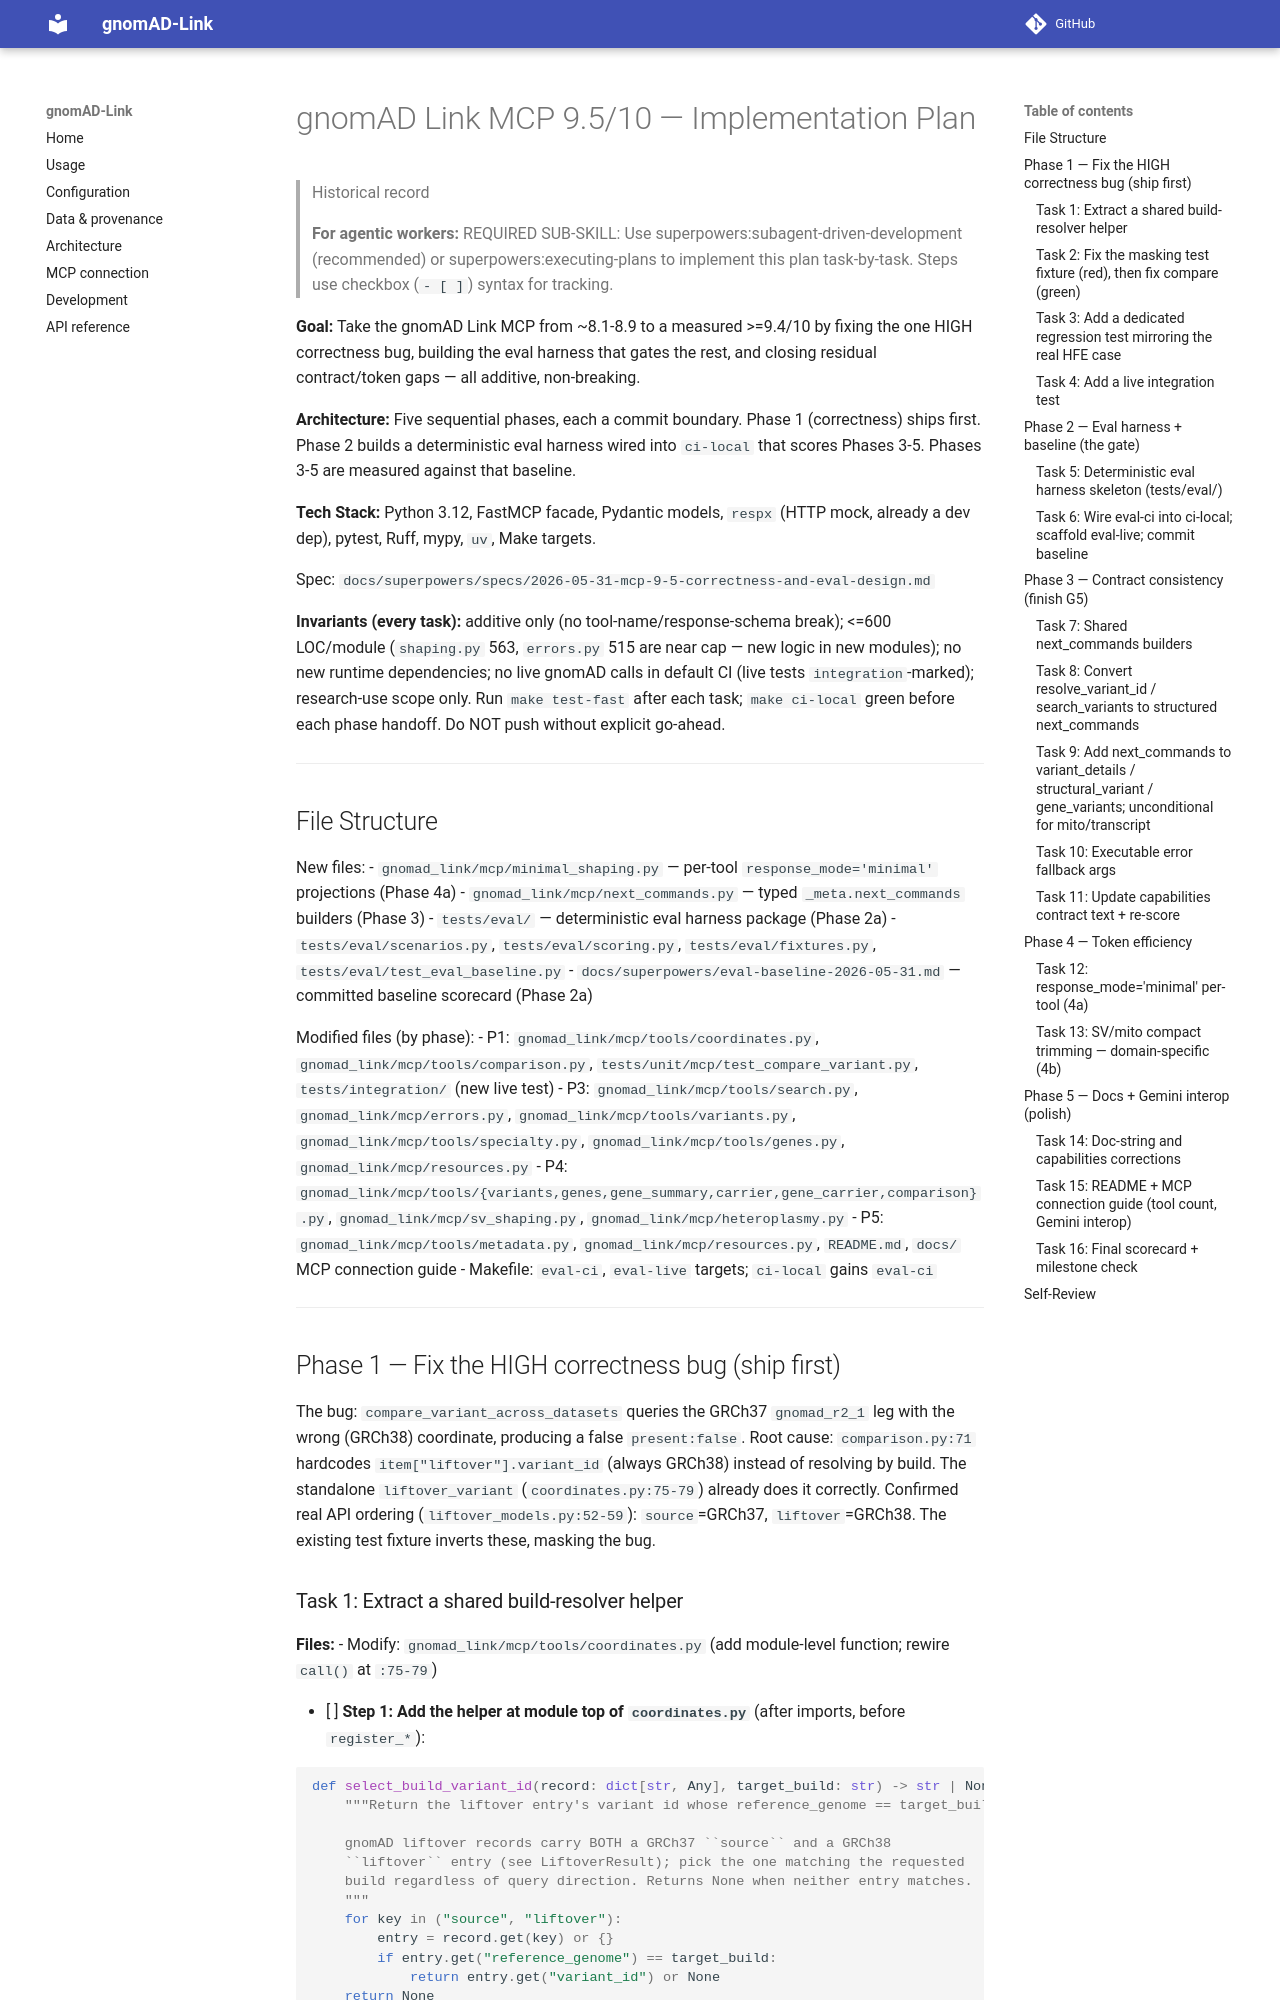

repository: berntpopp/gnomad-link · page: superpowers/plans/2026-05-31-mcp-9-5-correctness-and-eval/index.html · generator: mkdocs

# gnomAD Link MCP 9.5/10 — Implementation Plan

> Historical record

> **For agentic workers:** REQUIRED SUB-SKILL: Use superpowers:subagent-driven-development (recommended) or superpowers:executing-plans to implement this plan task-by-task. Steps use checkbox (`- [ ]`) syntax for tracking.

**Goal:** Take the gnomAD Link MCP from ~8.1-8.9 to a measured >=9.4/10 by fixing the one HIGH correctness bug, building the eval harness that gates the rest, and closing residual contract/token gaps — all additive, non-breaking.

**Architecture:** Five sequential phases, each a commit boundary. Phase 1 (correctness) ships first. Phase 2 builds a deterministic eval harness wired into `ci-local` that scores Phases 3-5. Phases 3-5 are measured against that baseline.

**Tech Stack:** Python 3.12, FastMCP facade, Pydantic models, `respx` (HTTP mock, already a dev dep), pytest, Ruff, mypy, `uv`, Make targets.

Spec: `docs/superpowers/specs/2026-05-31-mcp-9-5-correctness-and-eval-design.md`

**Invariants (every task):** additive only (no tool-name/response-schema break); <=600 LOC/module (`shaping.py` 563, `errors.py` 515 are near cap — new logic in new modules); no new runtime dependencies; no live gnomAD calls in default CI (live tests `integration`-marked); research-use scope only. Run `make test-fast` after each task; `make ci-local` green before each phase handoff. Do NOT push without explicit go-ahead.

---

## File Structure

New files:
- `gnomad_link/mcp/minimal_shaping.py` — per-tool `response_mode='minimal'` projections (Phase 4a)
- `gnomad_link/mcp/next_commands.py` — typed `_meta.next_commands` builders (Phase 3)
- `tests/eval/` — deterministic eval harness package (Phase 2a)
  - `tests/eval/scenarios.py`, `tests/eval/scoring.py`, `tests/eval/fixtures.py`, `tests/eval/test_eval_baseline.py`
- `docs/superpowers/eval-baseline-2026-05-31.md` — committed baseline scorecard (Phase 2a)

Modified files (by phase):
- P1: `gnomad_link/mcp/tools/coordinates.py`, `gnomad_link/mcp/tools/comparison.py`, `tests/unit/mcp/test_compare_variant.py`, `tests/integration/` (new live test)
- P3: `gnomad_link/mcp/tools/search.py`, `gnomad_link/mcp/errors.py`, `gnomad_link/mcp/tools/variants.py`, `gnomad_link/mcp/tools/specialty.py`, `gnomad_link/mcp/tools/genes.py`, `gnomad_link/mcp/resources.py`
- P4: `gnomad_link/mcp/tools/{variants,genes,gene_summary,carrier,gene_carrier,comparison}.py`, `gnomad_link/mcp/sv_shaping.py`, `gnomad_link/mcp/heteroplasmy.py`
- P5: `gnomad_link/mcp/tools/metadata.py`, `gnomad_link/mcp/resources.py`, `README.md`, `docs/` MCP connection guide
- Makefile: `eval-ci`, `eval-live` targets; `ci-local` gains `eval-ci`

---

## Phase 1 — Fix the HIGH correctness bug (ship first)

The bug: `compare_variant_across_datasets` queries the GRCh37 `gnomad_r2_1` leg with the wrong (GRCh38) coordinate, producing a false `present:false`. Root cause: `comparison.py:71` hardcodes `item["liftover"].variant_id` (always GRCh38) instead of resolving by build. The standalone `liftover_variant` (`coordinates.py:75-79`) already does it correctly. Confirmed real API ordering (`liftover_models.py:52-59`): `source`=GRCh37, `liftover`=GRCh38. The existing test fixture inverts these, masking the bug.
